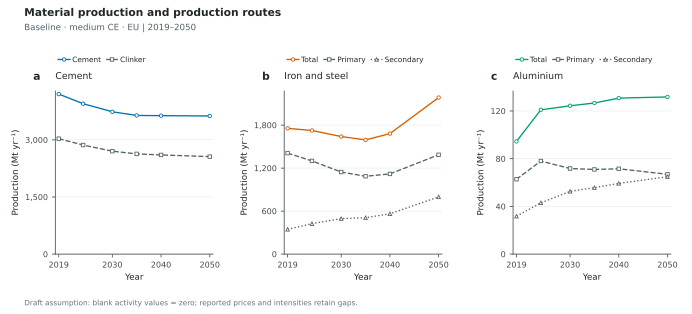

The data file committed next to this chart (first rows):
Scenario, Panel, Scope, Series, Year, Value, Unit, Role
baseline_medce_eu, a, Global, Cement, 2019, 4201, Mt/yr, plotted
baseline_medce_eu, a, Global, Cement, 2024, 3949, Mt/yr, plotted
baseline_medce_eu, a, Global, Cement, 2030, 3737, Mt/yr, plotted
baseline_medce_eu, a, Global, Cement, 2035, 3641, Mt/yr, plotted
baseline_medce_eu, a, Global, Cement, 2040, 3635, Mt/yr, plotted
baseline_medce_eu, a, Global, Cement, 2050, 3628, Mt/yr, plotted
baseline_medce_eu, a, Global, Clinker, 2019, 3030, Mt/yr, plotted
baseline_medce_eu, a, Global, Clinker, 2024, 2864, Mt/yr, plotted
baseline_medce_eu, a, Global, Clinker, 2030, 2703, Mt/yr, plotted
baseline_medce_eu, a, Global, Clinker, 2035, 2631, Mt/yr, plotted
baseline_medce_eu, a, Global, Clinker, 2040, 2604, Mt/yr, plotted
baseline_medce_eu, a, Global, Clinker, 2050, 2559, Mt/yr, plotted
baseline_medce_eu, b, Global, Total, 2019, 1755, Mt/yr, plotted
baseline_medce_eu, b, Global, Total, 2024, 1725, Mt/yr, plotted
baseline_medce_eu, b, Global, Total, 2030, 1640, Mt/yr, plotted
baseline_medce_eu, b, Global, Total, 2035, 1594, Mt/yr, plotted
baseline_medce_eu, b, Global, Total, 2040, 1681, Mt/yr, plotted
baseline_medce_eu, b, Global, Total, 2050, 2184, Mt/yr, plotted
baseline_medce_eu, b, Global, Primary, 2019, 1409, Mt/yr, plotted
baseline_medce_eu, b, Global, Primary, 2024, 1300, Mt/yr, plotted
baseline_medce_eu, b, Global, Primary, 2030, 1145, Mt/yr, plotted
baseline_medce_eu, b, Global, Primary, 2035, 1086, Mt/yr, plotted
baseline_medce_eu, b, Global, Primary, 2040, 1119, Mt/yr, plotted
baseline_medce_eu, b, Global, Primary, 2050, 1386, Mt/yr, plotted
baseline_medce_eu, b, Global, Secondary, 2019, 345.3, Mt/yr, plotted
baseline_medce_eu, b, Global, Secondary, 2024, 424.7, Mt/yr, plotted
baseline_medce_eu, b, Global, Secondary, 2030, 495, Mt/yr, plotted
baseline_medce_eu, b, Global, Secondary, 2035, 507.6, Mt/yr, plotted
baseline_medce_eu, b, Global, Secondary, 2040, 562.3, Mt/yr, plotted
baseline_medce_eu, b, Global, Secondary, 2050, 798.6, Mt/yr, plotted
baseline_medce_eu, c, Global, Total, 2019, 94.5, Mt/yr, plotted
baseline_medce_eu, c, Global, Total, 2024, 121, Mt/yr, plotted
baseline_medce_eu, c, Global, Total, 2030, 124.4, Mt/yr, plotted
baseline_medce_eu, c, Global, Total, 2035, 126.7, Mt/yr, plotted
baseline_medce_eu, c, Global, Total, 2040, 130.8, Mt/yr, plotted
baseline_medce_eu, c, Global, Total, 2050, 131.8, Mt/yr, plotted
baseline_medce_eu, c, Global, Primary, 2019, 62.75, Mt/yr, plotted
baseline_medce_eu, c, Global, Primary, 2024, 78.04, Mt/yr, plotted
baseline_medce_eu, c, Global, Primary, 2030, 71.76, Mt/yr, plotted
baseline_medce_eu, c, Global, Primary, 2035, 70.98, Mt/yr, plotted
baseline_medce_eu, c, Global, Primary, 2040, 71.55, Mt/yr, plotted
baseline_medce_eu, c, Global, Primary, 2050, 66.92, Mt/yr, plotted
baseline_medce_eu, c, Global, Secondary, 2019, 31.75, Mt/yr, plotted
baseline_medce_eu, c, Global, Secondary, 2024, 42.97, Mt/yr, plotted
baseline_medce_eu, c, Global, Secondary, 2030, 52.6, Mt/yr, plotted
baseline_medce_eu, c, Global, Secondary, 2035, 55.72, Mt/yr, plotted
baseline_medce_eu, c, Global, Secondary, 2040, 59.26, Mt/yr, plotted
baseline_medce_eu, c, Global, Secondary, 2050, 64.86, Mt/yr, plotted
